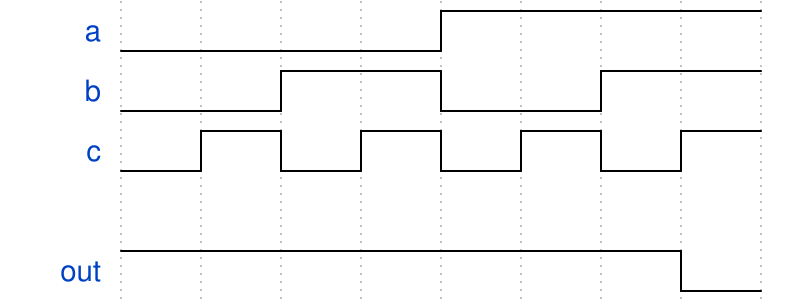

Write the WaveJSON whose rendering is this waveform diagram.

{"signal": [
  {"name": "a", "wave": "l...h..."},
  {"name": "b", "wave": "l.h.l.h."},
  {"name": "c", "wave": "lhlhlhlh" },
  {},
  {"name": "out", "wave": "h......l"}
]}
